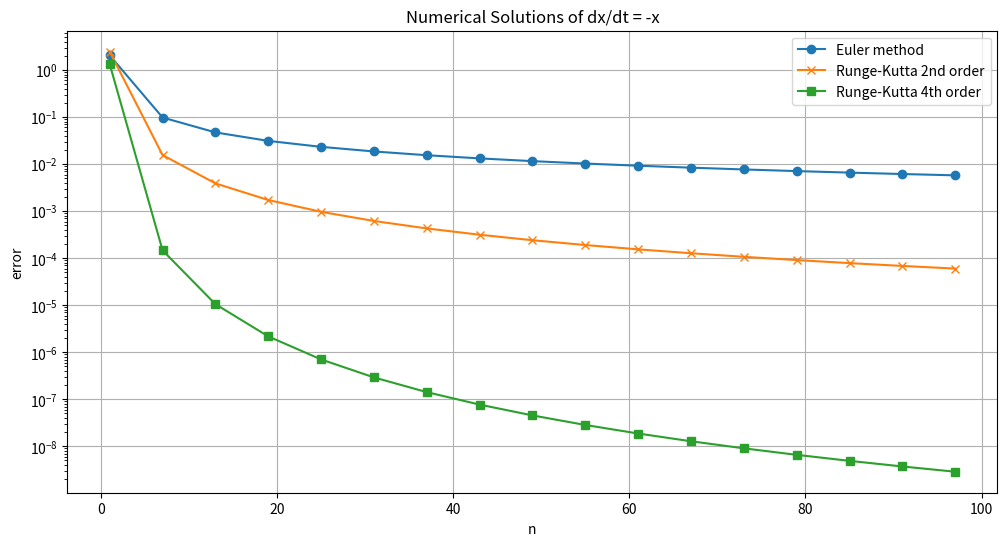

Reproduce this figure in Python.
import numpy as np
import matplotlib.pyplot as plt

t0 = 0
t_end = 3
x0 = 1
N = 10
h = (t_end - t0) / N


def f(t, x):
    return -x


def euler_method(t0, x0, h, N):
    t_values = [t0]
    x_values = [x0]

    t = t0
    x = x0

    for _ in range(N):
        x = x + h * f(t, x)
        t += h
        t_values.append(t)
        x_values.append(x)

    return t_values, x_values


def runge_kutta_2nd_order(t0, x0, h, N):
    t_values = [t0]
    x_values = [x0]

    t = t0
    x = x0

    alpha = 3/4

    for _ in range(N):
        k1 = f(t, x)
        k2 = (1-alpha)*f(t,x) + alpha * f(t + h / (2*alpha) , x + h * k1 / (2*alpha))
        x = x + h * k2
        t += h
        t_values.append(t)
        x_values.append(x)

    return t_values, x_values


def runge_kutta_4th_order(t0, x0, h, N):
    t_values = [t0]
    x_values = [x0]

    t = t0
    x = x0

    for _ in range(N):
        k1 = f(t, x)
        k2 = f(t + h / 2, x + h * k1 / 2)
        k3 = f(t + h / 2, x + h * k2 / 2)
        k4 = f(t + h,     x + h * k3)
        x = x + h * (k1 + 2 * k2 + 2 * k3 + k4) / 6
        t += h
        t_values.append(t)
        x_values.append(x)

    return t_values, x_values

def find_accuracy_order():

    node_list = [i for i in range(1, 100, 6)]

    euler_node_error = []
    rk2_node_error = []
    rk4_node_error = []

    for node in node_list:
        t_exact = np.linspace(t0, t_end, node + 1)
        x_exact = np.exp(-t_exact)

        # Решения численными методами
        t_euler, x_euler = euler_method(t0, x0, (t_end - t0) / node, node)
        t_rk2, x_rk2 = runge_kutta_2nd_order(t0, x0, (t_end - t0) / node, node)
        t_rk4, x_rk4 = runge_kutta_4th_order(t0, x0, (t_end - t0) / node, node)

        euler_errors = abs(np.array(x_euler) - np.array(x_exact))
        runge_2_errors = abs(np.array(x_rk2) - np.array(x_exact))
        runge_4_errors = abs(np.array(x_rk4) - np.array(x_exact))

        euler_node_error.append(max(euler_errors))
        rk2_node_error.append(max(runge_2_errors))
        rk4_node_error.append(max(runge_4_errors))
        print(euler_errors)

    # Построение графиков
    plt.figure(figsize=(12, 6))
    plt.yscale('log')
    plt.plot(node_list, euler_node_error, label="Euler method", marker="o")
    plt.plot(node_list, rk2_node_error, label="Runge-Kutta 2nd order", marker="x")
    plt.plot(node_list, rk4_node_error, label="Runge-Kutta 4th order", marker="s")
    plt.xlabel("n")
    plt.ylabel("error")
    plt.legend()
    plt.grid()
    plt.title("Numerical Solutions of dx/dt = -x")
    plt.show()




find_accuracy_order()

